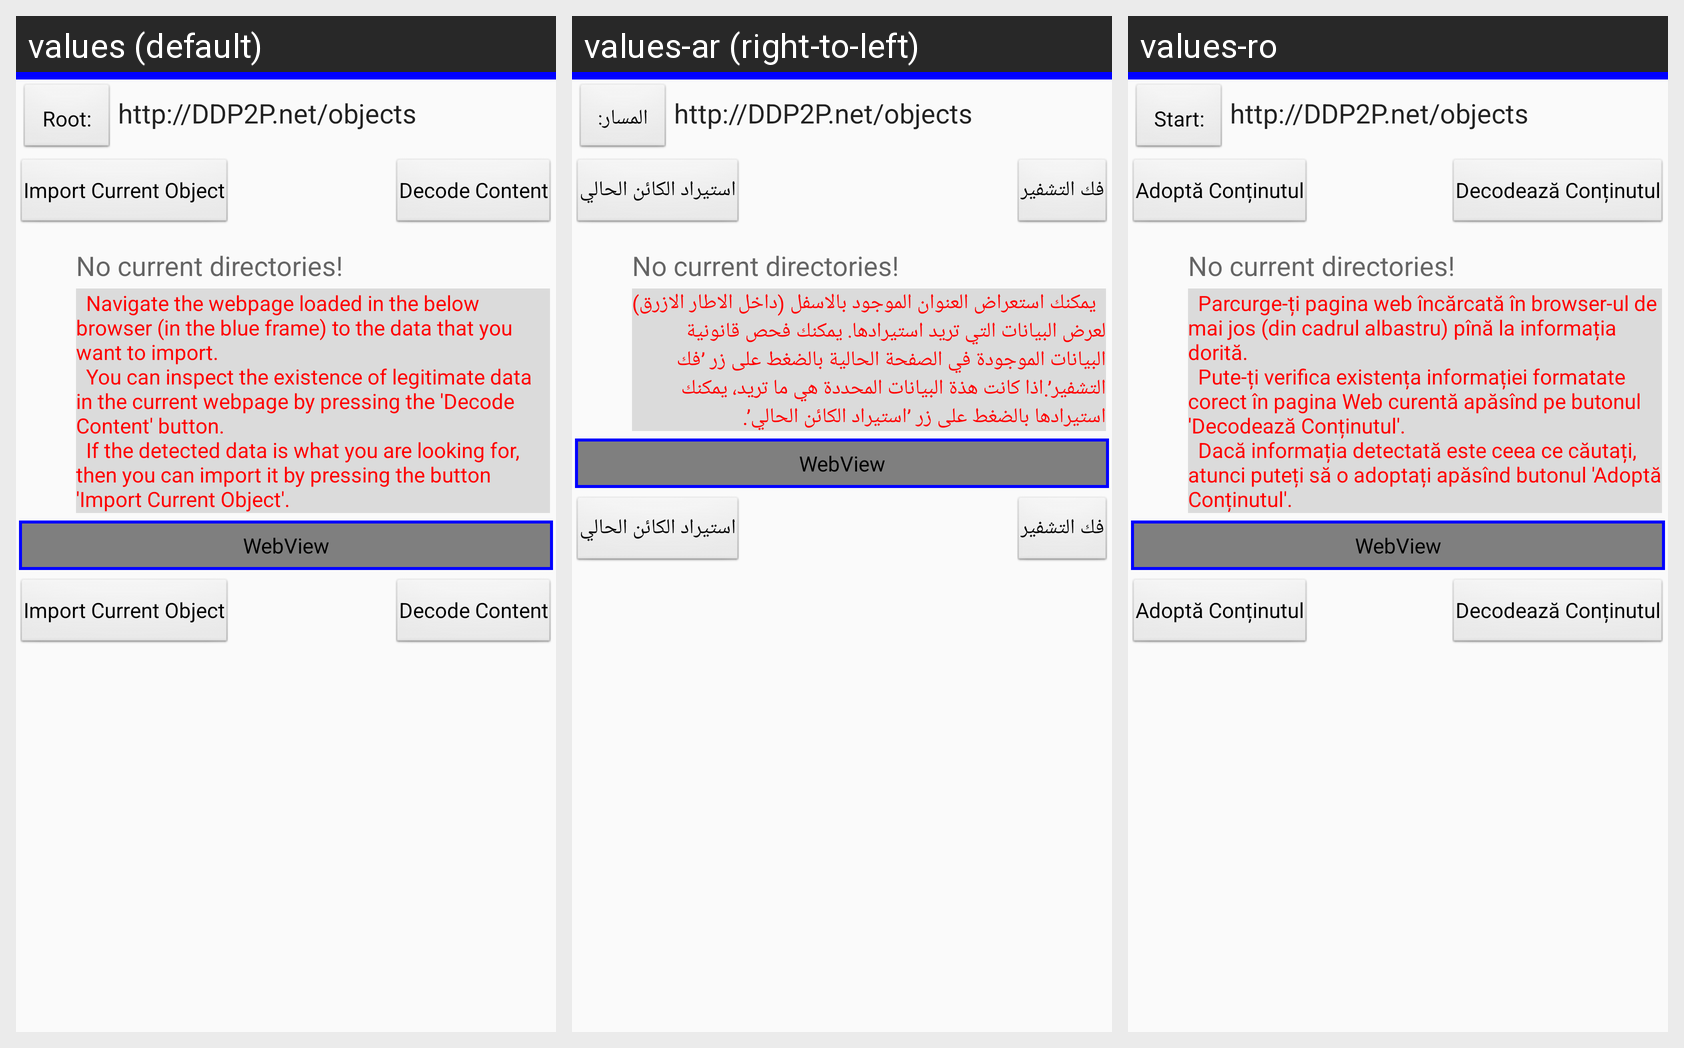

The same Android screen rendered under several of its app's locales, left to right. List the strings drawn on it with the default value and each locale's translation.
Android screen res/layout/import_browse_web_object.xml rendered under 3 locales, left to right: values (default), values-ar (right-to-left), values-ro. Device: Nexus 5 (rendered at 1080×1920; each locale shown at half size, 540×960, under a caption strip naming it); theme DDP2P.
Strings drawn on this screen, with the default value and each locale's value (text and hints the layout hard-codes, and strings that could not be matched under every locale, appear in the picture but are not listed):

label_root
  values: Root:
  values-ar: المسار:
  values-ro: Start:

import_current_object
  values: Import Current Object
  values-ar: استيراد الكائن الحالي
  values-ro: Adoptă Conținutul

decode_content
  values: Decode Content
  values-ar: فك التشفير
  values-ro: Decodează Conținutul

help_import_web_object
  values: 	Navigate the webpage loaded in the below browser (in the blue frame) to the data that you want to import.
      	You can inspect the existence of legitimate data in the current webpage by pressing the 'Decode Content' button.
      	If the detected data is what you are looking for, then you can import it by pressing the button 'Import Current Object'.
  values-ar: 	يمكنك استعراض العنوان الموجود بالاسفل (داخل الاطار الازرق) لعرض البيانات التي تريد استيرادها. يمكنك فحص قانونية البيانات الموجودة في الصفحة الحالية بالضغط على زر ’فك التشفير’.اذا كانت هذة البيانات المحددة هي ما تريد، يمكنك استيرادها بالضغط على زر ’استيراد الكائن الحالي’.
  values-ro: 	Parcurge-ți pagina web încărcată în browser-ul de mai jos (din cadrul albastru) pînă la informația dorită.
      	Pute-ți verifica existența informației formatate corect în pagina Web curentă apăsînd pe butonul 'Decodează Conținutul'.
      	Dacă informația detectată este ceea ce căutați, atunci puteți să o adoptați apăsînd butonul 'Adoptă Conținutul'.
